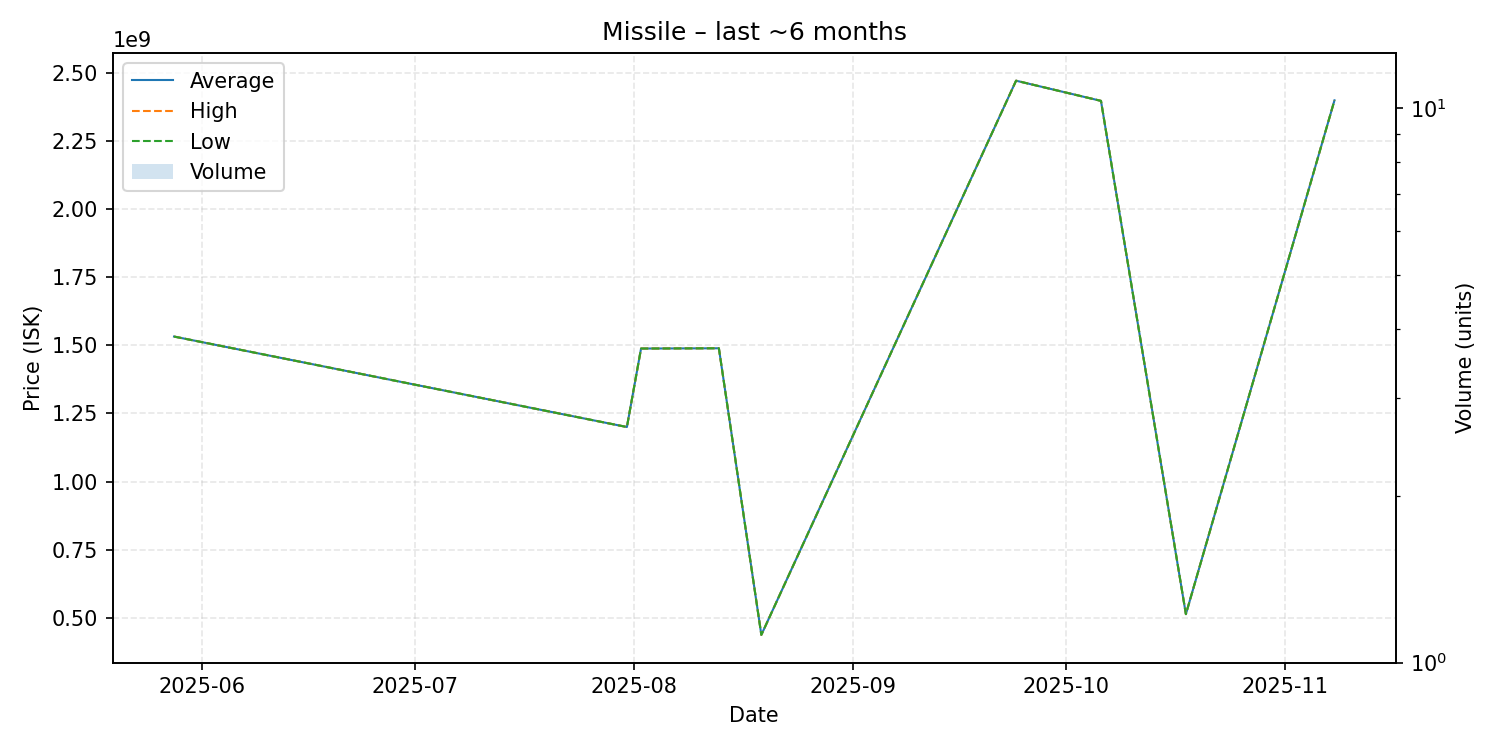

Data behind this chart, as committed beside it:
date, average, highest, lowest, order_count, volume
2025-05-28, 1532000000, 1532000000, 1532000000, 1, 1
2025-07-31, 1200000000, 1200000000, 1200000000, 1, 1
2025-08-02, 1488000000, 1488000000, 1488000000, 1, 1
2025-08-13, 1489000000, 1489000000, 1489000000, 1, 1
2025-08-19, 437100000, 437100000, 437100000, 1, 1
2025-09-24, 2471000000, 2471000000, 2471000000, 1, 1
2025-10-06, 2397000000, 2397000000, 2397000000, 1, 1
2025-10-18, 513200000, 513200000, 513200000, 1, 1
2025-11-08, 2399000000, 2399000000, 2399000000, 1, 1
